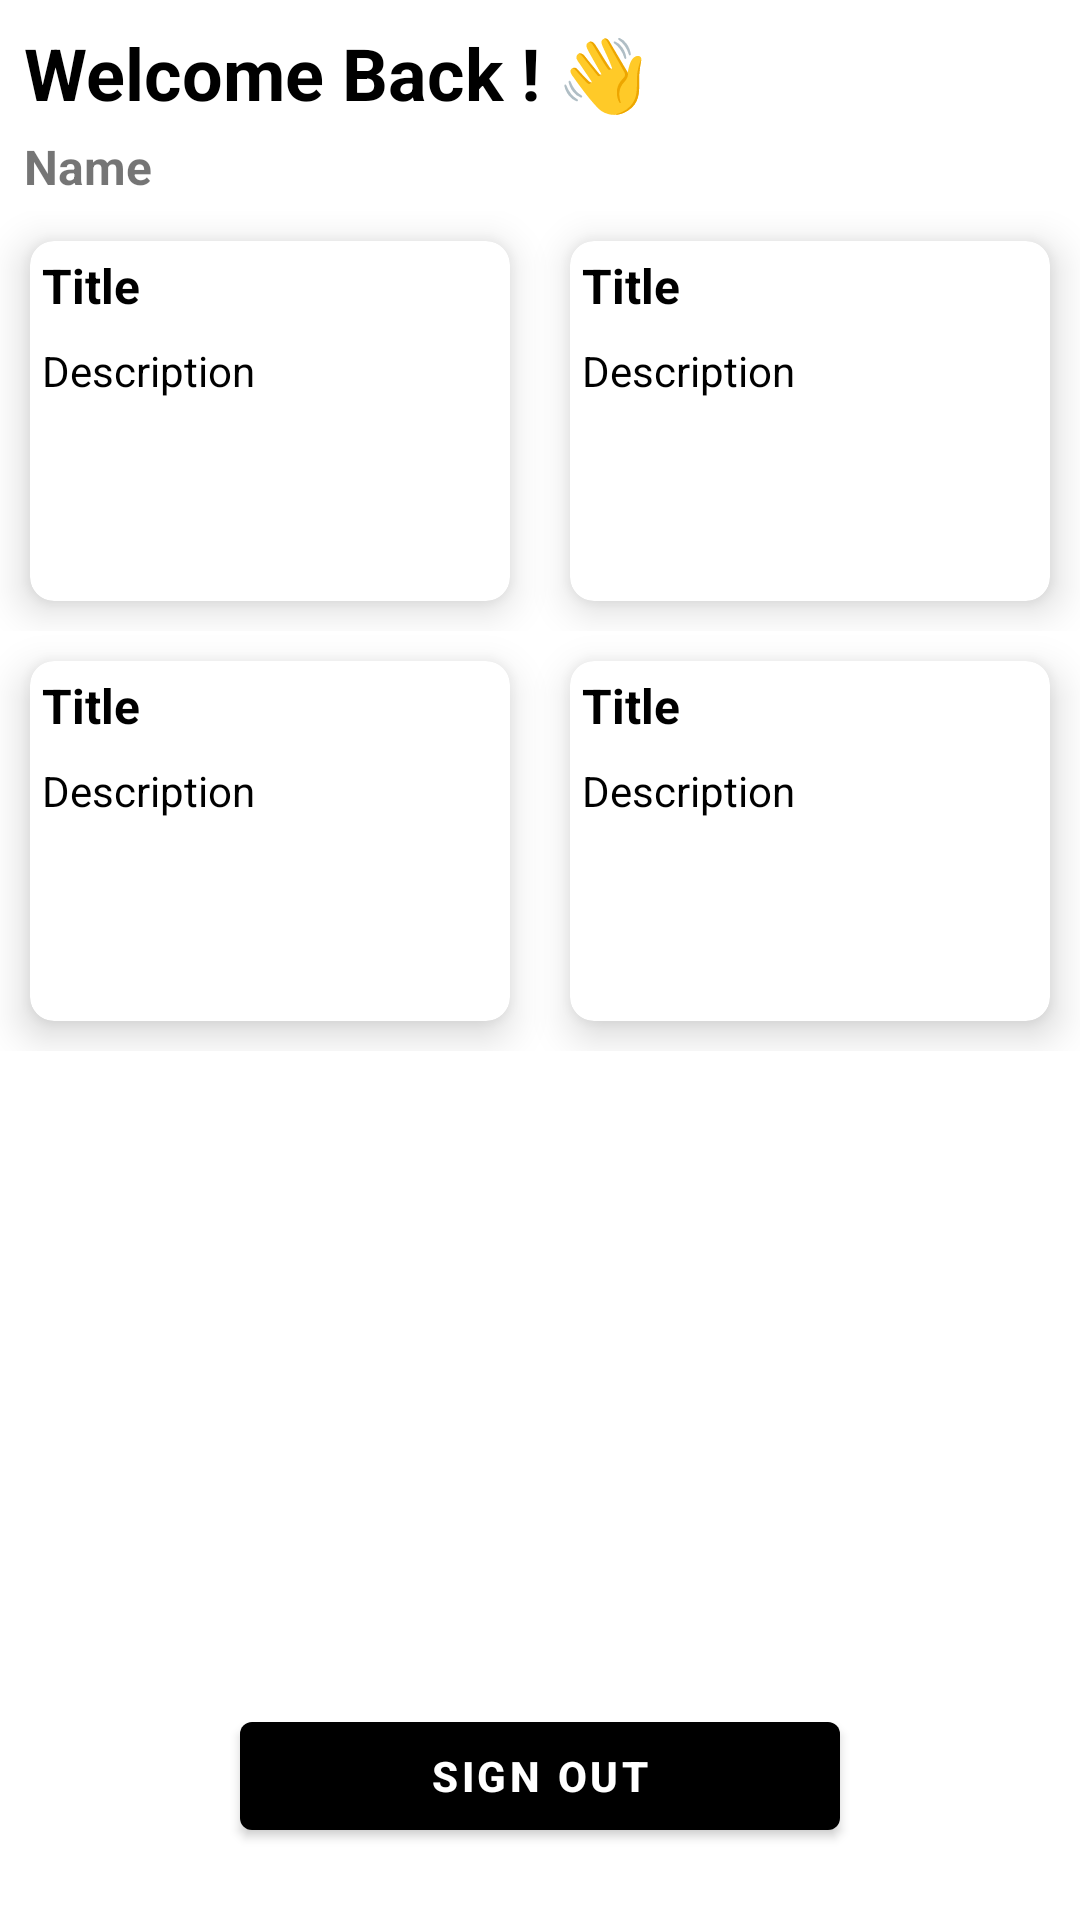

The Android layout XML behind this screen, and the referenced resources:
<!-- AndroidManifest.xml: application theme Theme.LinuxClubVITC -->
<!-- res/layout/activity_home.xml -->
<?xml version="1.0" encoding="utf-8"?>
<RelativeLayout xmlns:android="http://schemas.android.com/apk/res/android"
    xmlns:app="http://schemas.android.com/apk/res-auto"
    xmlns:tools="http://schemas.android.com/tools"
    android:layout_width="match_parent"
    android:layout_height="match_parent"
    android:layout_margin="16dp"
    tools:context=".HomeActivity">


    <com.google.android.material.button.MaterialButton
        android:id="@+id/signOutBtn"
        android:layout_width="200dp"
        android:layout_height="wrap_content"
        android:layout_marginStart="24dp"
        android:layout_marginEnd="24dp"
        android:layout_marginBottom="24dp"
        android:text="Sign Out"
        android:textColor="@color/white"
        android:textStyle="bold"
        app:backgroundTint="@color/black"
        android:layout_centerHorizontal="true"
        android:layout_alignParentBottom="true" />

    <LinearLayout
        android:id="@+id/header"
        android:layout_width="match_parent"
        android:layout_height="wrap_content"
        android:orientation="vertical">

        <TextView
            android:layout_width="wrap_content"
            android:layout_height="wrap_content"
            android:text="Welcome Back ! 👋"
            android:textStyle="bold"
            android:textSize="24sp"
            android:padding="4dp"
            android:layout_margin="4dp"
            android:textColor="@color/black"
            />

        <TextView
        android:id="@+id/Name"
        android:layout_width="wrap_content"
        android:layout_height="wrap_content"
        android:text="Name"
        android:textStyle="bold"
        android:textSize="16sp"
            android:padding="4dp"
            android:layout_marginTop="-8dp"
            android:layout_marginLeft="4dp"
        app:layout_constraintBottom_toTopOf="@+id/signOutBtn"
        app:layout_constraintEnd_toEndOf="parent"
        app:layout_constraintStart_toStartOf="parent"
        app:layout_constraintTop_toTopOf="parent" />

    </LinearLayout>

    <LinearLayout
        android:layout_below="@+id/header"
        android:layout_width="match_parent"
        android:layout_height="wrap_content"
        android:orientation="vertical"
        >

    <LinearLayout
        android:id="@id/row1"
        android:layout_width="match_parent"
        android:layout_height="wrap_content"
        android:layout_below="@+id/header"
        android:orientation="horizontal">

        <androidx.cardview.widget.CardView
            android:layout_width="60dp"
            android:layout_height="120dp"
            android:layout_margin="10dp"
            android:layout_weight="1"
            app:cardCornerRadius="8dp"
            app:cardElevation="8dp">

            <LinearLayout
                android:layout_width="match_parent"
                android:layout_height="wrap_content"
                android:orientation="vertical">

                <TextView
                    android:layout_width="match_parent"
                    android:layout_height="wrap_content"
                    android:layout_margin="4dp"
                    android:text="Title"
                    android:textColor="@color/black"
                    android:textSize="16sp"
                    android:textStyle="bold" />

                <TextView
                    android:layout_width="match_parent"
                    android:layout_height="wrap_content"
                    android:layout_margin="4dp"
                    android:text="Description"
                    android:textColor="@color/black"
                    android:textSize="14sp" />

            </LinearLayout>

        </androidx.cardview.widget.CardView>

        <androidx.cardview.widget.CardView
            android:layout_width="60dp"
            android:layout_height="120dp"
            android:layout_margin="10dp"
            android:layout_weight="1"
            app:cardCornerRadius="8dp"
            app:cardElevation="8dp">

            <LinearLayout
                android:layout_width="match_parent"
                android:layout_height="wrap_content"
                android:orientation="vertical">

                <TextView
                    android:layout_width="match_parent"
                    android:layout_height="wrap_content"
                    android:layout_margin="4dp"
                    android:text="Title"
                    android:textColor="@color/black"
                    android:textSize="16sp"
                    android:textStyle="bold" />

                <TextView
                    android:layout_width="match_parent"
                    android:layout_height="wrap_content"
                    android:layout_margin="4dp"
                    android:text="Description"
                    android:textColor="@color/black"
                    android:textSize="14sp" />

            </LinearLayout>

        </androidx.cardview.widget.CardView>

    </LinearLayout>

    <LinearLayout
        android:id="@+id/row2"
        android:layout_width="match_parent"
        android:layout_height="wrap_content"
        android:layout_below="@+id/row1"
        android:orientation="horizontal">

        <androidx.cardview.widget.CardView
            android:layout_width="60dp"
            android:layout_height="120dp"
            android:layout_margin="10dp"
            android:layout_weight="1"
            app:cardCornerRadius="8dp"
            app:cardElevation="8dp">

            <LinearLayout
                android:layout_width="match_parent"
                android:layout_height="wrap_content"
                android:orientation="vertical">

                <TextView
                    android:layout_width="match_parent"
                    android:layout_height="wrap_content"
                    android:layout_margin="4dp"
                    android:text="Title"
                    android:textColor="@color/black"
                    android:textSize="16sp"
                    android:textStyle="bold" />

                <TextView
                    android:layout_width="match_parent"
                    android:layout_height="wrap_content"
                    android:layout_margin="4dp"
                    android:text="Description"
                    android:textColor="@color/black"
                    android:textSize="14sp" />

            </LinearLayout>

        </androidx.cardview.widget.CardView>

        <androidx.cardview.widget.CardView
            android:layout_width="60dp"
            android:layout_height="120dp"
            android:layout_margin="10dp"
            android:layout_weight="1"
            app:cardCornerRadius="8dp"
            app:cardElevation="8dp">

            <LinearLayout
                android:layout_width="match_parent"
                android:layout_height="wrap_content"
                android:orientation="vertical">

                <TextView
                    android:layout_width="match_parent"
                    android:layout_height="wrap_content"
                    android:layout_margin="4dp"
                    android:text="Title"
                    android:textColor="@color/black"
                    android:textSize="16sp"
                    android:textStyle="bold" />

                <TextView
                    android:layout_width="match_parent"
                    android:layout_height="wrap_content"
                    android:layout_margin="4dp"
                    android:text="Description"
                    android:textColor="@color/black"
                    android:textSize="14sp" />

            </LinearLayout>

        </androidx.cardview.widget.CardView>

    </LinearLayout>

    </LinearLayout>


</RelativeLayout>
<!-- resources referenced by this layout -->
<resources>
  <style name="Theme.LinuxClubVITC" parent="Theme.MaterialComponents.DayNight.NoActionBar">
          
          <item name="colorPrimary">@color/purple_500</item>
          <item name="colorPrimaryVariant">@color/purple_700</item>
          <item name="colorOnPrimary">@color/white</item>
          
          <item name="colorSecondary">@color/teal_200</item>
          <item name="colorSecondaryVariant">@color/teal_700</item>
          <item name="colorOnSecondary">@color/black</item>
          
          <item name="android:statusBarColor">?attr/colorPrimaryVariant</item>
          
      </style>
  <!-- not gathered from this repository: default colours our renderer supplied (Android Studio template values) -->
  <color name="purple_500">#FF6200EE</color>
  <color name="purple_700">#FF3700B3</color>
  <color name="teal_200">#FF03DAC5</color>
  <color name="teal_700">#FF018786</color>
  <color name="black">#FF000000</color>
  <color name="white">#FFFFFFFF</color>
</resources>
